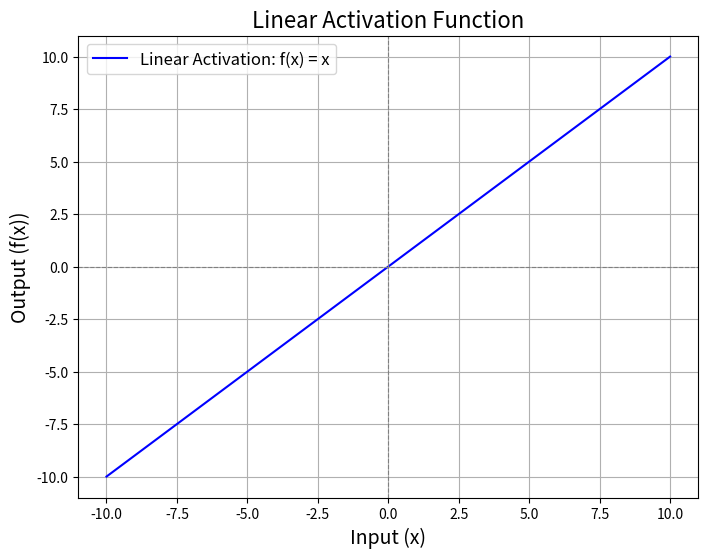

This chart was generated by the following Python code:
# Linear 활성 함수의 간단한 파이썬 구현

import numpy as np
import matplotlib.pyplot as plt

"""
딥살사(Deep SARSA)에서 출력층이 선형함수인 이유

* Q-값은 연속적이고 제한되지 않은 값
    Q-값은 상태와 행동에 대한 누적 보상을 나타내므로, 이론적으로 값의 범위에 제한이 없음
    예: 매우 높은 보상 +∞+∞ 또는 매우 낮은 보상 −∞−∞로 나타날 수 있음
* 선형 활성 함수는 입력 값을 그대로 출력하므로, Q-값의 범위를 제한하지 않음
    f(x)=xf(x)=x: 입력 범위가 제한되지 않음

만약 다른 활성 함수를 사용하면?
    Sigmoid 함수:
        출력값이 0에서 1 사이로 제한되므로, Q-값의 표현력이 손실됨.
    Tanh 함수:
        출력값이 -1에서 1 사이로 제한되므로, 큰 보상이나 벌점을 제대로 표현할 수 없음.
"""
# Linear 활성 함수 정의
def linear_activation(x):
    """
    Linear 활성 함수
    :param x: 입력값 (스칼라 또는 배열)
    :return: 입력값 그대로 반환
    """
    return x

x = np.linspace(-10, 10, 100)  # -10에서 10까지 100개의 값 생성
# print(x)

y = linear_activation(x)

# 그래프 시각화
plt.figure(figsize=(8, 6))
plt.plot(x, y, label="Linear Activation: f(x) = x", color="blue")
plt.title("Linear Activation Function", fontsize=16)
plt.xlabel("Input (x)", fontsize=14)
plt.ylabel("Output (f(x))", fontsize=14)
plt.axhline(0, color="gray", linestyle="--", linewidth=0.8)  
plt.axvline(0, color="gray", linestyle="--", linewidth=0.8)  
plt.grid(True)
plt.legend(fontsize=12)
plt.show()

